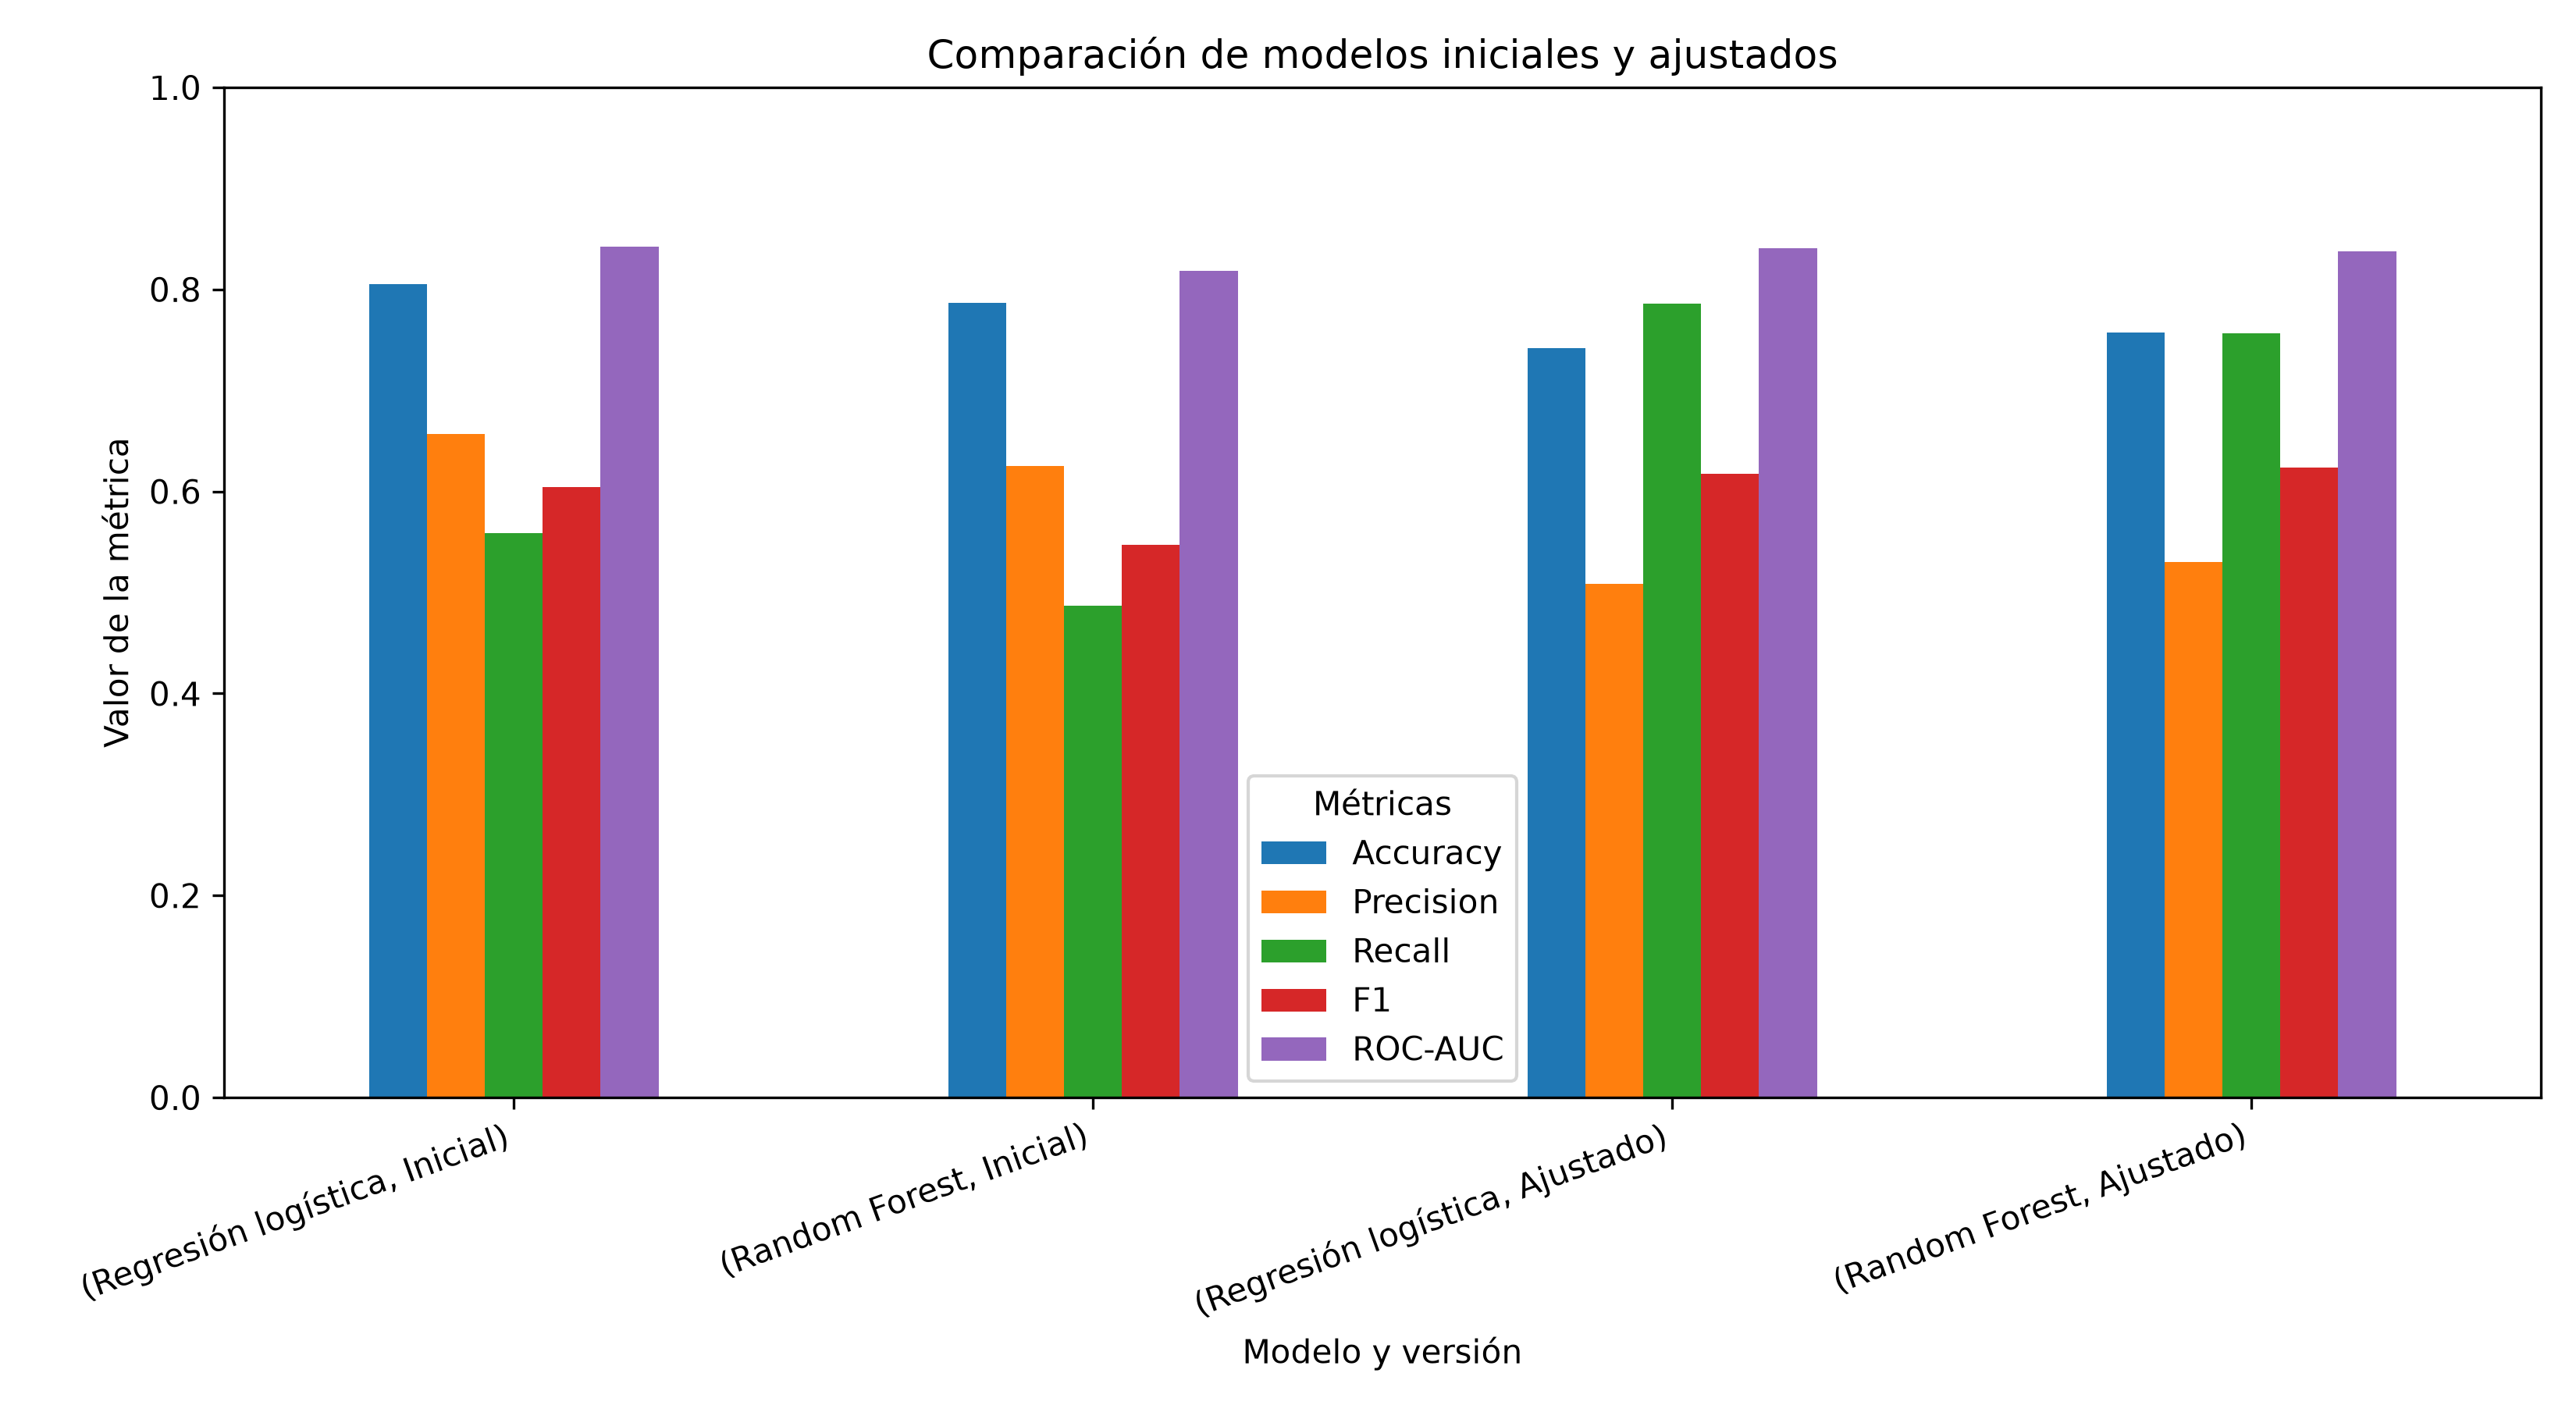

Data behind this chart, as committed beside it:
Modelo, Accuracy, Precision, Recall, F1, ROC-AUC, Versión
Regresión logística, 0.8055, 0.6572, 0.5588, 0.604, 0.8421, Inicial
Random Forest, 0.7864, 0.6254, 0.4866, 0.5474, 0.8185, Inicial
Regresión logística, 0.7417, 0.5087, 0.7861, 0.6176, 0.841, Ajustado
Random Forest, 0.7573, 0.53, 0.7567, 0.6233, 0.8374, Ajustado
